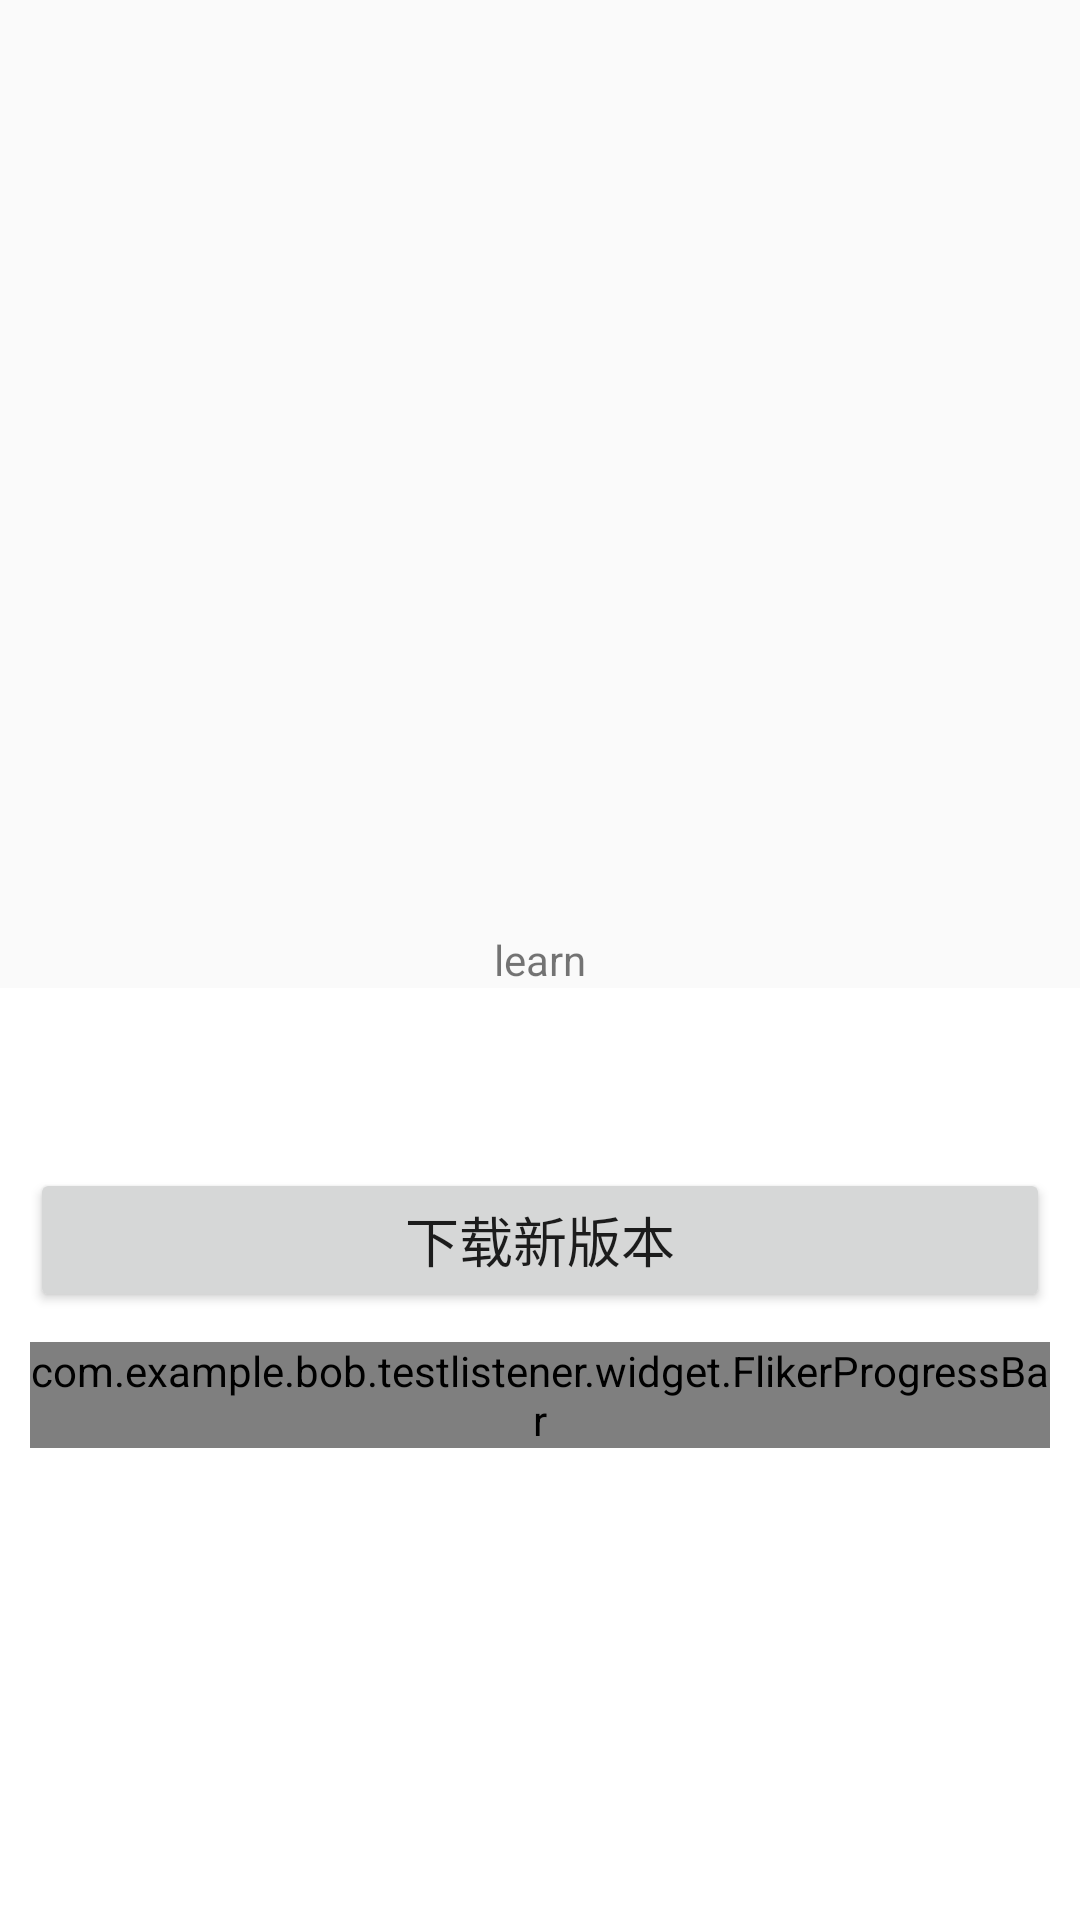

Layout XML and referenced resources for this Android screen:
<!-- AndroidManifest.xml: application theme AppTheme -->
<!-- res/layout/fragment_learn.xml -->
<?xml version="1.0" encoding="utf-8"?>
<RelativeLayout xmlns:android="http://schemas.android.com/apk/res/android"
    android:layout_width="match_parent"
    android:layout_height="match_parent"
    xmlns:app="http://schemas.android.com/apk/res-auto"
    xmlns:vpi="http://schemas.android.com/tools">
<TextView
    android:id="@+id/tv_my_shopcart"
    android:layout_width="wrap_content"
    android:layout_height="wrap_content"
    android:text="learn"
    android:layout_centerInParent="true"/>

    <LinearLayout
        android:layout_width="match_parent"
        android:layout_height="match_parent"
        android:layout_below="@id/tv_my_shopcart"
        android:orientation="vertical"
        android:background="@color/white">

        <RelativeLayout
            android:layout_width="wrap_content"
            android:layout_height="wrap_content"
            android:layout_marginTop="40dp"
            android:layout_gravity="center_horizontal"
            android:clickable="false" >

            <Button
                android:id="@+id/btn_download"
                android:layout_width="match_parent"
                android:layout_height="wrap_content"
                android:layout_marginLeft="@dimen/widget_container_first_margin"
                android:layout_marginRight="@dimen/widget_container_first_margin"
                android:layout_marginTop="@dimen/widget_container_bigger_margin"
                android:textSize="@dimen/font_size_medium"
                android:visibility="visible"
                android:text="下载新版本"/>
        </RelativeLayout>

        <com.example.bob.testlistener.widget.FlikerProgressBar
            android:id="@+id/bpb_download_progress"
            android:layout_width="wrap_content"
            android:layout_height="wrap_content"
            android:visibility="visible"
            android:layout_marginLeft="10dp"
            android:layout_marginRight="10dp"
            android:layout_marginTop="10dp"
            app:filk_textSize="12sp"
            vpi:filk_textSize="12sp"
            vpi:loadingColor="#40c4ff"
            vpi:stopColor="#ff9800"
            vpi:filk_radius="20dp"/>
    </LinearLayout>
</RelativeLayout>
<!-- resources referenced by this layout -->
<resources>
  <color name="white">#FFFFFFFF</color>
  <dimen name="font_size_medium">18.0sp</dimen>
  <dimen name="widget_container_bigger_margin">20dp</dimen>
  <dimen name="widget_container_first_margin">10dp</dimen>
  <style name="AppTheme" parent="Theme.AppCompat.Light.DarkActionBar">
          
          <item name="colorPrimary">@color/colorPrimary</item>
          <item name="colorPrimaryDark">@color/colorPrimaryDark</item>
          <item name="colorAccent">@color/colorAccent</item>
      </style>
  <color name="colorPrimary">#FF03A9F4</color>
  <color name="colorPrimaryDark">#ff0171c9</color>
  <color name="colorAccent">#FF00E5FF</color>
</resources>
